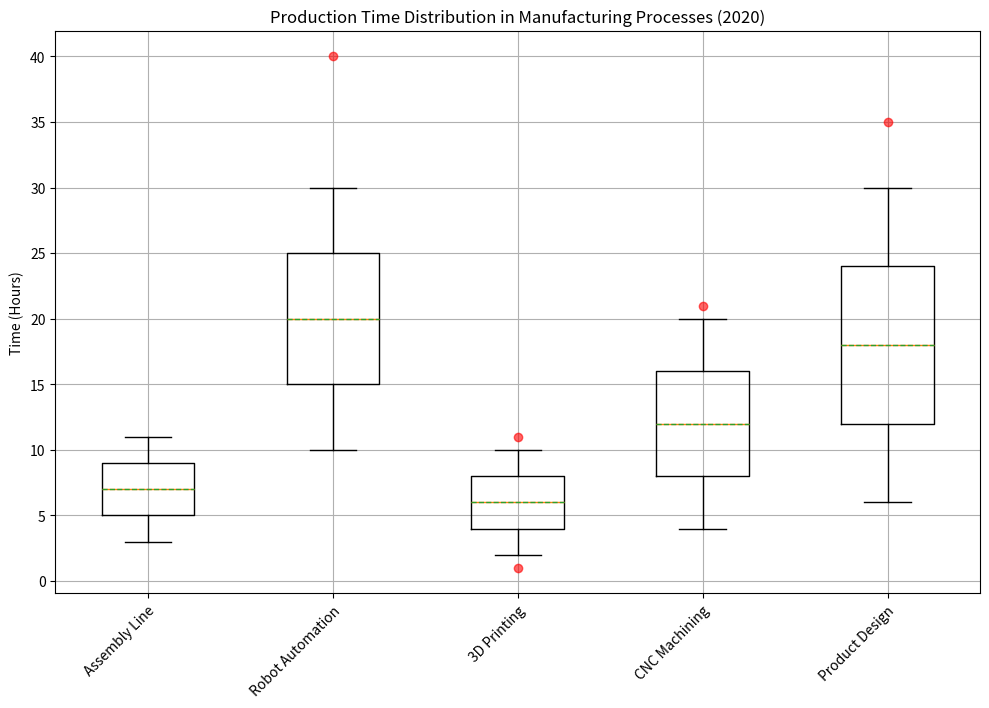

Recreate this plot in Python. (Note: this script raises an exception after producing the figure.)

import matplotlib.pyplot as plt
import numpy as np
import matplotlib.ticker as ticker

data = [[3, 5, 7, 9, 11], [10, 15, 20, 25, 30], [2, 4, 6, 8, 10], [4, 8, 12, 16, 20], [6, 12, 18, 24, 30]]
outlier = [[], [40], [1, 11], [21], [35]]

fig = plt.figure(figsize=(10, 7))
ax = fig.add_subplot(111)
ax.boxplot(data, whis=1.5, showmeans=True, meanline=True, showbox=True, showcaps=True,
            showfliers=True, notch=False, labels=['Assembly Line', 'Robot Automation', '3D Printing', 'CNC Machining', 'Product Design'])

for i, o in enumerate(outlier):
    if len(o) > 0:
        x = np.repeat(i + 1, len(o))
        ax.plot(x, o, 'ro', alpha=0.6)

ax.set_title('Production Time Distribution in Manufacturing Processes (2020)')
ax.set_ylabel('Time (Hours)')
ax.grid(True)
plt.xticks(rotation=45, ha='right', wrap=True)
plt.tight_layout()
plt.savefig('/cpfs01/user/yehancheng/workspace/datasets/SimChartV2/demo/box/png/1_202312251608.png')
plt.clf()
